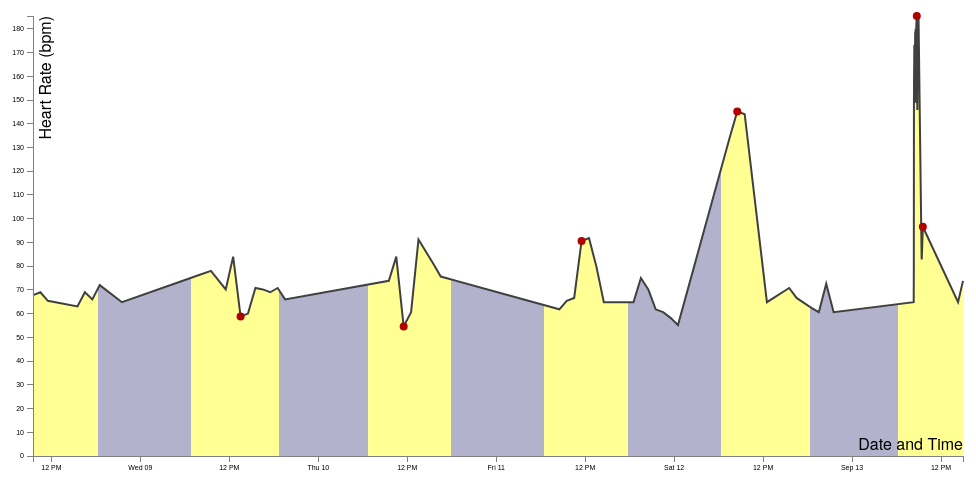
D3 v3 page, settled after 480 driven frames (8 s of simulated time); the page loaded 1 data file(s).



// Set the dimensions of the canvas / graph
var margin = {top: 30, right: 20, bottom: 30, left: 50},
    width = 1000 - margin.left - margin.right,
    height = 500 - margin.top - margin.bottom;


// Add logic for day versus month interaction
d3.selectAll("input").on("change", change);

var timeout = setTimeout(function() {
  d3.select("input[value=\"day\"]").property("checked", true).each(change);
}, 2000);

function change() {
  clearTimeout(timeout);
  if (this.value === "day") transitionDay();
  else transitionMonths();
}



// Logic for Day data
function transitionDay() {

  // Remove prior content
  d3.select("svg").remove();

  // Parse the date / time
  var parseDate = d3.time.format("%Y%m%d%H%M").parse;

  // Set the ranges
  var x = d3.time.scale().range([0, width]);
  var y = d3.scale.linear().range([height, 0]);

  // Define the axes
  var xAxis = d3.svg.axis().scale(x)
      .orient("bottom").ticks(10);

  var yAxis = d3.svg.axis().scale(y)
      .orient("left").ticks(15);

  // Define solid area fill
  var area = d3.svg.area()
      .x(function(d) { return x(d.StartDate); })
      .y0(height)
      .y1(function(d) { return y(d.Avg); });

  // Define the line
  var valueline = d3.svg.line()
      .x(function(d) { return x(d.StartDate); })
      .y(function(d) { return y(d.Avg); });
      
  // Adds the svg canvas
  var svg = d3.select("body")
      .append("svg")
          .attr("width", width + margin.left + margin.right)
          .attr("height", height + margin.top + margin.bottom)
      .append("g")
          .attr("transform", 
                "translate(" + margin.left + "," + margin.top + ")");


  // Define gradient area for fill
  var grad = svg.append("svg:defs")
      .append("svg:linearGradient")
      .attr("id", "grad");

  grad.append("stop").attr("offset", "0%").attr("stop-color", "#FFFF94");
  grad.append("stop").attr("offset", "7%").attr("stop-color", "#FFFF94");
  grad.append("stop").attr("offset", "7%").attr("stop-color", "#B2B2CC");
  grad.append("stop").attr("offset", "17%").attr("stop-color", "#B2B2CC");
  grad.append("stop").attr("offset", "17%").attr("stop-color", "#FFFF94");
  grad.append("stop").attr("offset", "26.5%").attr("stop-color", "#FFFF94");
  grad.append("stop").attr("offset", "26.5%").attr("stop-color", "#B2B2CC");
  grad.append("stop").attr("offset", "36%").attr("stop-color", "#B2B2CC");
  grad.append("stop").attr("offset", "36%").attr("stop-color", "#FFFF94");
  grad.append("stop").attr("offset", "45%").attr("stop-color", "#FFFF94");
  grad.append("stop").attr("offset", "45%").attr("stop-color", "#B2B2CC");
  grad.append("stop").attr("offset", "55%").attr("stop-color", "#B2B2CC");
  grad.append("stop").attr("offset", "55%").attr("stop-color", "#FFFF94");
  grad.append("stop").attr("offset", "64%").attr("stop-color", "#FFFF94");
  grad.append("stop").attr("offset", "64%").attr("stop-color", "#B2B2CC");
  grad.append("stop").attr("offset", "74%").attr("stop-color", "#B2B2CC");
  grad.append("stop").attr("offset", "74%").attr("stop-color", "#FFFF94");
  grad.append("stop").attr("offset", "83.5%").attr("stop-color", "#FFFF94");
  grad.append("stop").attr("offset", "83.5%").attr("stop-color", "#B2B2CC");
  grad.append("stop").attr("offset", "93%").attr("stop-color", "#B2B2CC");
  grad.append("stop").attr("offset", "93%").attr("stop-color", "#FFFF94");
  grad.append("stop").attr("offset", "100%").attr("stop-color", "#FFFF94");

  // Add tool tip
  var div = d3.select("body").append("div")   
      .attr("class", "tooltip")               
      .style("opacity", 0);

  // Get the data
  d3.csv("healthdataheartrate-hr.csv", function(data) {
    data.forEach(function(d) {
      d.StartDate = d3.time.format("%Y%m%d%H%M").parse(d.StartDate); // translates string into date 
      d.Avg = +d.Avg*60; // translate bps to bpm 
    });
   console.log(data[0]);  //prints first record in console 


  // Scale the range of the data
  x.domain(d3.extent(data, function(d) { return d.StartDate; }));
  y.domain([0, d3.max(data, function(d) { return d.Avg; })]);


  // Add the gradient fill to indicate day and night
  svg.append("path")
          .datum(data)
          .attr("class", "area")
          .attr("d", area)
          .style("fill", "url(#grad)");


  // Add the valueline path.
  svg.append("path")
      .attr("class", "line")
      .attr("d", valueline(data));

  // Add the scatterplot
  svg.selectAll("dot")
      .data(data)
    .enter().append("circle")
    .filter(function(d) { return d.Comment != "" })
      .style("fill", "#B20000")
      .attr("r", 4)
      .attr("cx", function(d) { return x(d.StartDate); })
      .attr("cy", function(d) { return y(d.Avg); })
  .on("mouseover", function(d) {      
      div.transition()        
          .duration(200)      
          .style("opacity", .9);      
      div .html(d.Comment)  
          .style("left", (d3.event.pageX - 200) + "px")     
          .style("top", (d3.event.pageY - 28) + "px");    
      })                  
  .on("mouseout", function(d) {       
      div.transition()        
          .duration(500)      
          .style("opacity", 0);   
   });

  // Add the X Axis
  svg.append("g")
      .attr("class", "x axis")
      .attr("transform", "translate(0," + height + ")")
      .call(xAxis);

  // Add the Y Axis
  svg.append("g")
      .attr("class", "y axis")
      .call(yAxis);

  // Add axis labels
  svg.append("text")
      .attr("class", "x label")
      .attr("text-anchor", "end")
      .attr("x", width)
      .attr("y", height - 6)
      .text("Date and Time");

  svg.append("text")
      .attr("class", "y label")
      .attr("text-anchor", "end")
      .attr("y", 6)
      .attr("dy", ".75em")
      .attr("transform", "rotate(-90)")
      .text("Heart Rate (bpm)");
  });
};  








// Logic for Month data
function transitionMonths() {

  // remove prior content
  d3.selectAll("svg").remove();

  // Parse the date / time
    var parseDate = d3.time.format("%Y-%m").parse;

    var formatYear = d3.format("d");

    var x = d3.scale.ordinal().rangeRoundBands([0, width], .5);

    var y = d3.scale.linear().range([height, 0]);

    var xAxis = d3.svg.axis()
        .scale(x)
        .orient("bottom")
        .tickSize(10)
        .tickFormat(d3.time.format("%m-%d")); 

    var yAxis = d3.svg.axis()
        .scale(y)
        .orient("left")
        .ticks(10);

    

    var svg = d3.select("body").append("svg")
        .attr("width", width + margin.left + margin.right)
        .attr("height", height + margin.top + margin.bottom)
      .append("g")
        .attr("transform", 
              "translate(" + margin.left + "," + margin.top + ")");


      d3.csv("healthdataheartrate-mo.csv", function(error, data) {
        data.forEach(function(d) {
          d.date = d3.time.format("%Y%m%d%H%M").parse(d.StartDateVal); // translates string into date 
          d.value = +d.MaxVal*60; // translate bps to bpm 
        });
      
      x.domain(data.map(function(d) { return d.date; }));
      y.domain([0, d3.max(data, function(d) { return d.value; })]);


      svg.append("g")
          .attr("class", "x axis")
          .attr("transform", "translate(0," + height + ")")
          .call(xAxis)
        .selectAll("text")
          .style("text-anchor", "end")
          .attr("dx", "-.3em")
          .attr("dy", "-.2em")
          .attr("transform", "rotate(-90)" ); 

      svg.append("g")
          .attr("class", "y axis")
          .call(yAxis)
        .append("text")
          .attr("transform", "rotate(-90)")
          .attr("y", 6)
          .attr("dy", ".71em")
          .style("text-anchor", "end")
          .text("Max Heart Rate");

      svg.selectAll("bar")
          .data(data)
        .enter().append("rect")
          .style("fill", "grey")
          .attr("x", function(d) { return x(d.date); })
          .attr("width", x.rangeBand())
          .attr("y", function(d) { return y(d.value); })
          .attr("height", function(d) { return height - y(d.value); });

    });
};



### data: healthdataheartrate-hr.csv
StartDate, EndDate, Min, Max, Avg, Comment
201509080931, 201509081031, 1.08, 1.23, 1.13, 
201509081031, 201509081131, 0.98, 1.61, 1.15, 
201509081131, 201509081231, 1.03, 1.15, 1.09, 
201509081531, 201509081631, 1.01, 1.08, 1.05, 
201509081631, 201509081731, 1.15, 1.15, 1.15, 
201509081731, 201509081831, 1.08, 1.11, 1.1, 
201509081831, 201509081931, 1.2, 1.2, 1.2, 
201509082131, 201509082231, 1.08, 1.08, 1.08, 
201509090931, 201509091031, 1.15, 1.46, 1.3, 
201509091131, 201509091231, 1.15, 1.2, 1.17, 
201509091231, 201509091331, 1.4, 1.4, 1.4, 
201509091331, 201509091431, 0.95, 1.01, 0.98, Heart rate slows after eating
201509091431, 201509091531, 0.98, 1.01, 1, 
201509091531, 201509091631, 0.95, 1.53, 1.18, 
201509091631, 201509091731, 1.03, 1.35, 1.17, 
201509091731, 201509091831, 1.15, 1.15, 1.15, 
201509091831, 201509091931, 1.08, 1.35, 1.18, 
201509091931, 201509092031, 1.08, 1.11, 1.1, 
201509100931, 201509101031, 1.01, 1.46, 1.23, 
201509101031, 201509101131, 1.35, 1.46, 1.4, 
201509101131, 201509101231, 0.81, 1.01, 0.91, Heart rate slows after eating
201509101231, 201509101331, 1.01, 1.01, 1.01, 
201509101331, 201509101431, 1.38, 1.66, 1.52, 
201509101531, 201509101631, 1.01, 1.7, 1.35, 
201509101631, 201509101731, 1.15, 1.41, 1.26, 
201509110831, 201509110931, 1.03, 1.03, 1.03, 
201509110931, 201509111031, 0.9, 1.35, 1.09, 
201509111031, 201509111131, 1.08, 1.15, 1.11, 
201509111131, 201509111231, 1.46, 1.53, 1.51, Interview over lunch today
201509111231, 201509111331, 1.53, 1.53, 1.53, 
201509111331, 201509111431, 1.01, 1.53, 1.33, 
201509111431, 201509111531, 1.08, 1.08, 1.08, 
201509111531, 201509111631, 1.08, 1.08, 1.08, 
201509111831, 201509111931, 1.08, 1.08, 1.08, 
201509111931, 201509112031, 1.15, 1.46, 1.25, 
201509112031, 201509112131, 1.11, 1.23, 1.17, 
201509112131, 201509112231, 1.01, 1.08, 1.03, 
201509112231, 201509112331, 0.95, 1.15, 1.01, 
201509112331, 201509120031, 0.9, 1.03, 0.97, 
201509120031, 201509120131, 0.9, 0.98, 0.92, 
201509120731, 201509120831, 1.48, 2.7, 2.24, 
201509120831, 201509120931, 1.35, 3.3, 2.42, Long bike ride
201509120931, 201509121031, 1.91, 2.65, 2.4, 
201509121231, 201509121331, 1.08, 1.08, 1.08, 
201509121531, 201509121631, 1.01, 1.35, 1.18, 
201509121631, 201509121731, 1.11, 1.11, 1.11, 
201509121831, 201509121931, 1.01, 1.15, 1.04, 
201509121931, 201509122031, 1.01, 1.01, 1.01, 
201509122031, 201509122131, 1.08, 1.35, 1.21, 
201509122131, 201509122231, 1.01, 1.01, 1.01, 
201509130819, 201509130820, 1.08, 1.08, 1.08, 
201509130820, 201509130821, 1.08, 1.78, 1.33, 
201509130821, 201509130822, 2.36, 2.58, 2.5, 
201509130822, 201509130823, 2.6, 2.73, 2.67, 
201509130823, 201509130824, 2.7, 2.83, 2.75, 
201509130824, 201509130825, 2.85, 2.93, 2.88, 
201509130825, 201509130826, 2.85, 2.9, 2.88, 
201509130826, 201509130827, 2.85, 2.88, 2.88, 
201509130827, 201509130828, 2.81, 2.88, 2.84, 
201509130828, 201509130829, 2.68, 2.88, 2.82, 
... 34 more rows